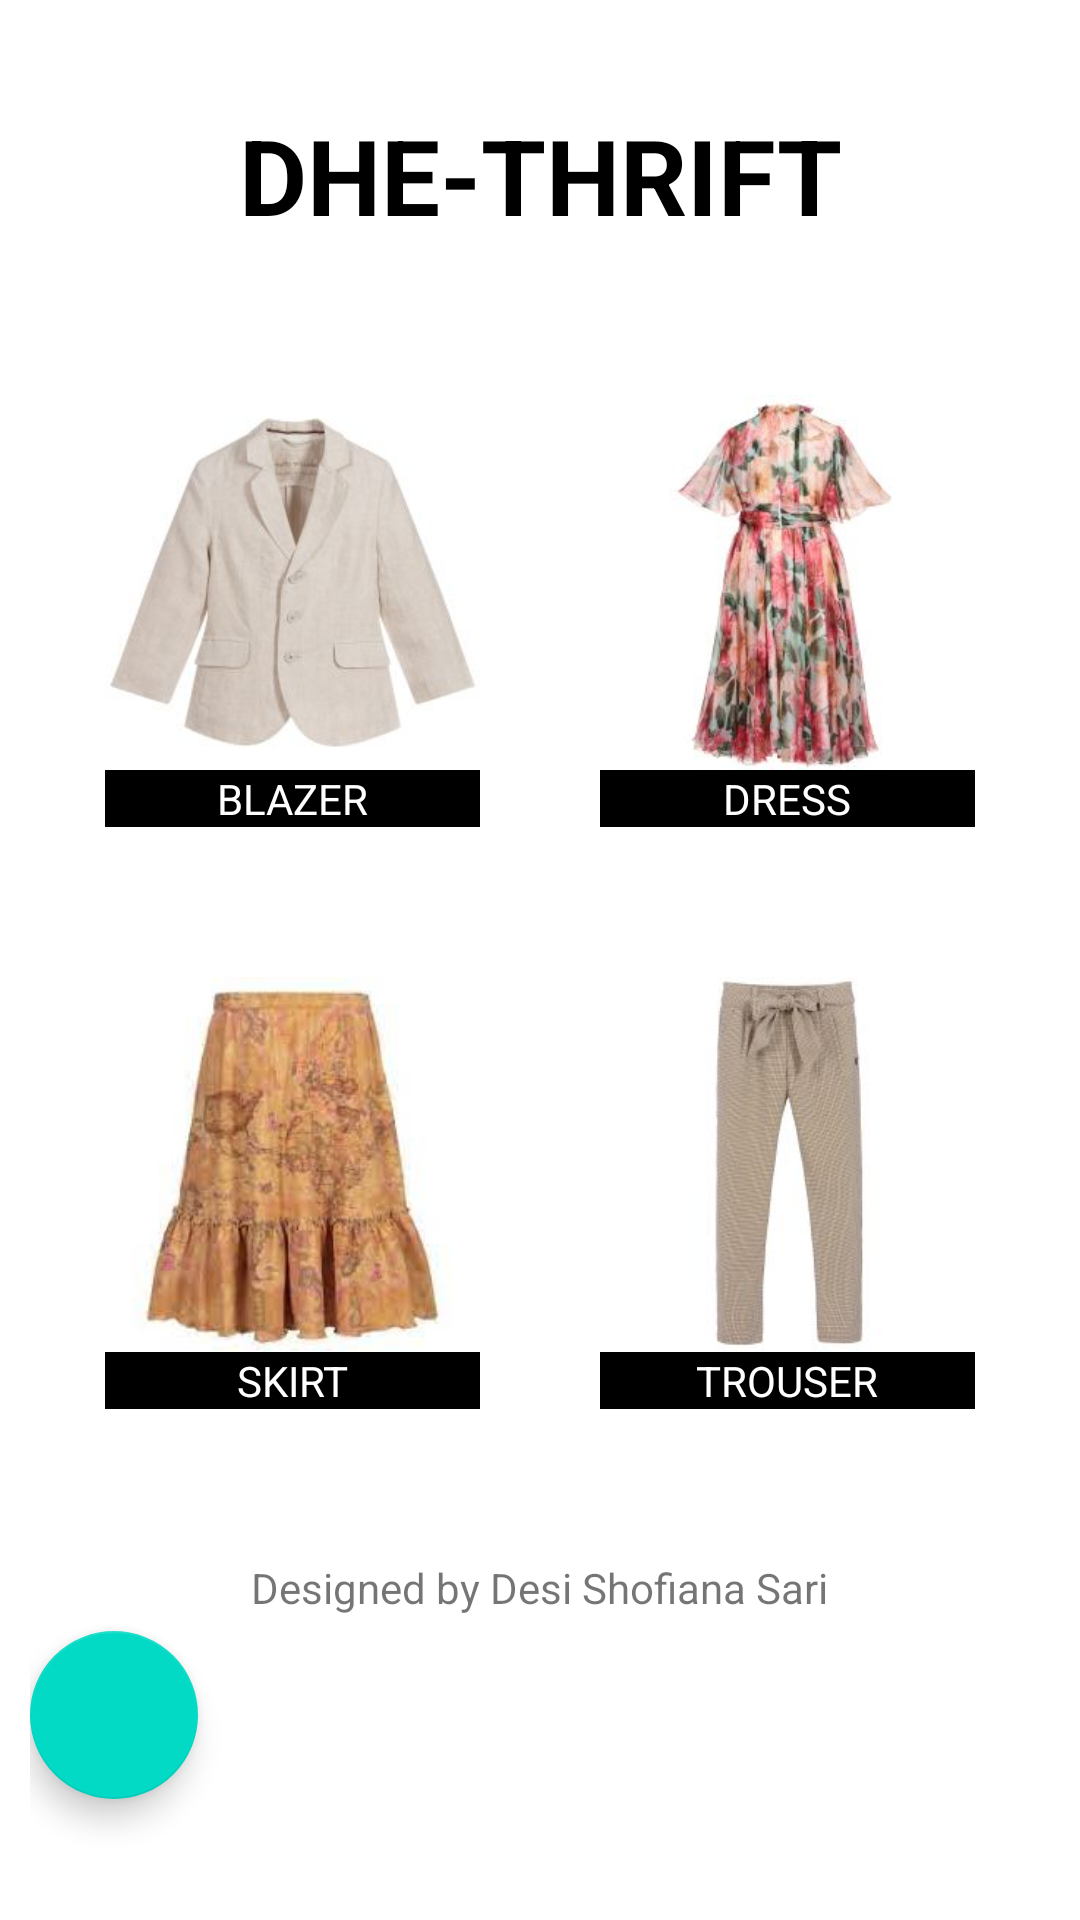

Here is an Android app screen rendered from its layout file. Give the layout XML and the strings, colors and styles it references.
<!-- AndroidManifest.xml: application theme Theme.DheThrift -->
<!-- res/layout/activity_main.xml -->
<?xml version="1.0" encoding="utf-8"?>
<LinearLayout xmlns:android="http://schemas.android.com/apk/res/android"
    xmlns:app="http://schemas.android.com/apk/res-auto"
    xmlns:tools="http://schemas.android.com/tools"
    android:layout_width="match_parent"
    android:layout_height="match_parent"
    android:orientation="vertical"
    android:padding="10dp"
    tools:context=".Activity.MainActivity">

    <TextView
        android:layout_width="wrap_content"
        android:layout_height="wrap_content"
        android:text="DHE-THRIFT"
        android:gravity="center"
        android:padding="25dp"
        android:textColor="@color/black"
        android:textSize="35dp"
        android:layout_gravity="center"
        android:textStyle="bold" />

    <LinearLayout
        android:layout_width="wrap_content"
        android:layout_gravity="center"
        android:padding="25dp"
        android:layout_height="wrap_content">

        <LinearLayout
            android:layout_width="wrap_content"
            android:layout_gravity="center"
            android:layout_height="wrap_content"
            android:orientation="vertical"
            android:foreground="?android:attr/selectableItemBackground"
            android:clickable="true"
            android:onClick="blazerAksi">

            <ImageView
                android:id="@+id/blazer"
                android:layout_width="125dp"
                android:layout_height="125dp"
                android:src="@drawable/blazer" />

            <TextView
                android:layout_width="match_parent"
                android:layout_height="wrap_content"
                android:text="BLAZER"
                android:gravity="center"
                android:textColor="@color/white"
                android:background="@color/black"/>

        </LinearLayout>

        <View
            android:layout_width="40dp"
            android:layout_height="0dp" />

        <LinearLayout
            android:layout_width="wrap_content"
            android:layout_gravity="center"
            android:layout_height="wrap_content"
            android:orientation="vertical"
            android:foreground="?android:attr/selectableItemBackground"
            android:clickable="true"
            android:onClick="dressAksi">

            <ImageView
                android:id="@+id/dress"
                android:layout_width="125dp"
                android:layout_height="125dp"
                android:src="@drawable/dress" />

            <TextView
                android:layout_width="match_parent"
                android:layout_height="wrap_content"
                android:text="DRESS"
                android:gravity="center"
                android:textColor="@color/white"
                android:background="@color/black"/>

        </LinearLayout>

    </LinearLayout>

    <LinearLayout
        android:layout_width="wrap_content"
        android:layout_gravity="center"
        android:padding="25dp"
        android:layout_height="wrap_content">

        <LinearLayout
            android:layout_width="wrap_content"
            android:layout_gravity="center"
            android:layout_height="wrap_content"
            android:orientation="vertical"
            android:foreground="?android:attr/selectableItemBackground"
            android:clickable="true"
            android:onClick="skirtAksi">

            <ImageView
                android:id="@+id/skirt"
                android:layout_width="125dp"
                android:layout_height="125dp"
                android:src="@drawable/skirt" />

            <TextView
                android:layout_width="match_parent"
                android:layout_height="wrap_content"
                android:text="SKIRT"
                android:gravity="center"
                android:textColor="@color/white"
                android:background="@color/black"/>

        </LinearLayout>

        <View
            android:layout_width="40dp"
            android:layout_height="0dp" />

        <LinearLayout
            android:layout_width="wrap_content"
            android:layout_gravity="center"
            android:layout_height="wrap_content"
            android:orientation="vertical"
            android:foreground="?android:attr/selectableItemBackground"
            android:clickable="true"
            android:onClick="trouserAksi">

            <ImageView
                android:id="@+id/trouser"
                android:layout_width="125dp"
                android:layout_height="125dp"
                android:src="@drawable/trouser" />

            <TextView
                android:layout_width="match_parent"
                android:layout_height="wrap_content"
                android:text="TROUSER"
                android:gravity="center"
                android:textColor="@color/white"
                android:background="@color/black"/>

        </LinearLayout>

    </LinearLayout>

    <View
        android:layout_width="0dp"
        android:layout_height="20dp" />

    <LinearLayout
        android:layout_width="wrap_content"
        android:layout_height="wrap_content"
        android:layout_gravity="center"
        android:padding="5dp">

        <TextView
            android:layout_width="match_parent"
            android:layout_height="wrap_content"
            android:text="Designed by Desi Shofiana Sari"/>

    </LinearLayout>

    <com.google.android.material.floatingactionbutton.FloatingActionButton
        android:id="@+id/fab_buka"
        android:layout_width="wrap_content"
        android:layout_height="wrap_content"
        android:paddingLeft="15dp"
        android:src="@drawable/ic_baseline_open_in_new_24"
        android:clickable="true"
        android:foreground="?android:attr/selectableItemBackground"
        android:onClick="fab_buka"/>

</LinearLayout>
<!-- resources referenced by this layout -->
<resources>
  <!-- drawable blazer: jpg bitmap (drawable-v24, 6568 bytes) -->
  <!-- drawable dress: jpg bitmap (drawable-v24, 9995 bytes) -->
  <!-- drawable skirt: jpg bitmap (drawable-v24, 5794 bytes) -->
  <!-- drawable trouser: jpg bitmap (drawable-v24, 6270 bytes) -->
  <style name="Theme.DheThrift" parent="Theme.MaterialComponents.DayNight.DarkActionBar">
          
          <item name="colorPrimary">@color/purple_500</item>
          <item name="colorPrimaryVariant">@color/purple_700</item>
          <item name="colorOnPrimary">@color/white</item>
          
          <item name="colorSecondary">@color/teal_200</item>
          <item name="colorSecondaryVariant">@color/teal_700</item>
          <item name="colorOnSecondary">@color/black</item>
          
          <item name="android:statusBarColor" tools:targetApi="l">?attr/colorPrimaryVariant</item>
          
      </style>
  <!-- not gathered from this repository: default colours our renderer supplied (Android Studio template values) -->
  <color name="purple_500">#FF6200EE</color>
  <color name="purple_700">#FF3700B3</color>
  <color name="teal_200">#FF03DAC5</color>
  <color name="teal_700">#FF018786</color>
  <color name="black">#FF000000</color>
  <color name="white">#FFFFFFFF</color>
</resources>
